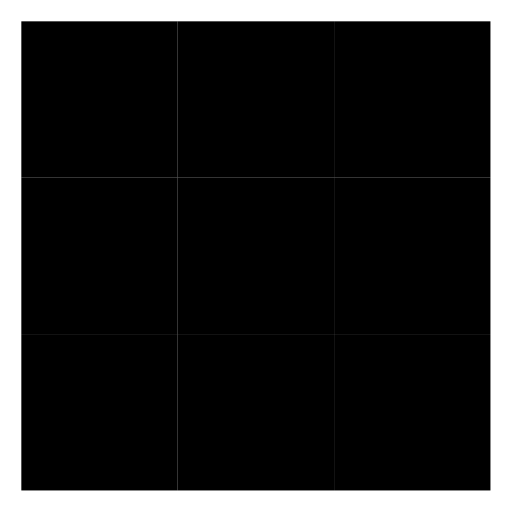
t = 0.00 s
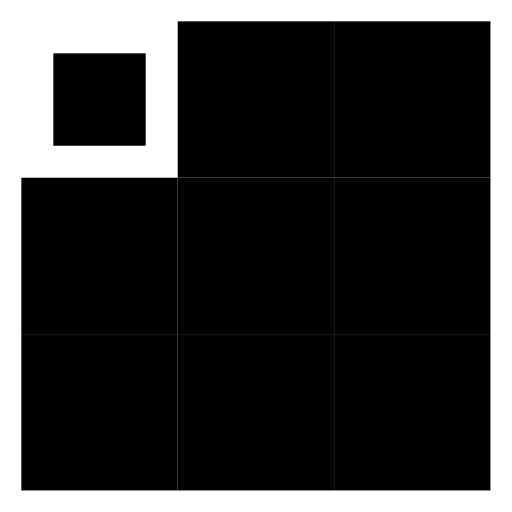
t = 0.15 s
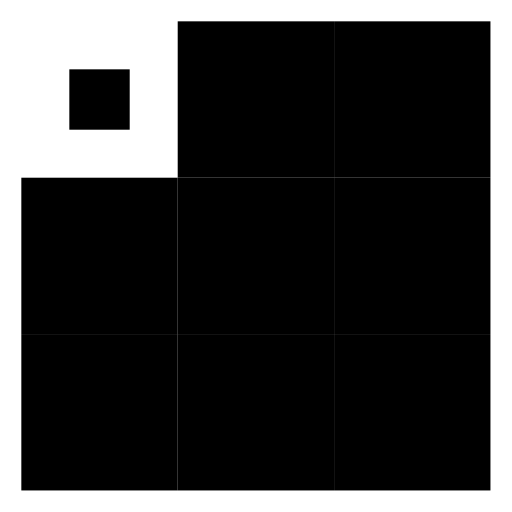
t = 0.23 s
t = 0.38 s: frame unchanged from t = 0.23 s, image omitted
t = 0.45 s: frame unchanged from t = 0.15 s, image omitted
t = 0.60 s: frame unchanged from t = 0.00 s, image omitted

The animated SVG that drew these frames (rendered in a browser with its animation timeline set to each time). Animation: 36 SMIL elements (animate=36); one cycle of 0.60 s.

<svg xmlns="http://www.w3.org/2000/svg" width="3em" height="3em" viewBox="0 0 24 24"><rect width="7.33" height="7.33" x="1" y="1" fill="currentColor"><animate id="" attributeName="x" begin="0;.end+0.2s" dur="0.6s" values="1;4;1"/><animate attributeName="y" begin="0;.end+0.2s" dur="0.6s" values="1;4;1"/><animate attributeName="width" begin="0;.end+0.2s" dur="0.6s" values="7.33;1.33;7.33"/><animate attributeName="height" begin="0;.end+0.2s" dur="0.6s" values="7.33;1.33;7.33"/></rect><rect width="7.33" height="7.33" x="8.33" y="1" fill="currentColor"><animate attributeName="x" begin=".begin+0.1s" dur="0.6s" values="8.33;11.33;8.33"/><animate attributeName="y" begin=".begin+0.1s" dur="0.6s" values="1;4;1"/><animate attributeName="width" begin=".begin+0.1s" dur="0.6s" values="7.33;1.33;7.33"/><animate attributeName="height" begin=".begin+0.1s" dur="0.6s" values="7.33;1.33;7.33"/></rect><rect width="7.33" height="7.33" x="1" y="8.33" fill="currentColor"><animate attributeName="x" begin=".begin+0.1s" dur="0.6s" values="1;4;1"/><animate attributeName="y" begin=".begin+0.1s" dur="0.6s" values="8.33;11.33;8.33"/><animate attributeName="width" begin=".begin+0.1s" dur="0.6s" values="7.33;1.33;7.33"/><animate attributeName="height" begin=".begin+0.1s" dur="0.6s" values="7.33;1.33;7.33"/></rect><rect width="7.33" height="7.33" x="15.66" y="1" fill="currentColor"><animate attributeName="x" begin=".begin+0.2s" dur="0.6s" values="15.66;18.66;15.66"/><animate attributeName="y" begin=".begin+0.2s" dur="0.6s" values="1;4;1"/><animate attributeName="width" begin=".begin+0.2s" dur="0.6s" values="7.33;1.33;7.33"/><animate attributeName="height" begin=".begin+0.2s" dur="0.6s" values="7.33;1.33;7.33"/></rect><rect width="7.33" height="7.33" x="8.33" y="8.33" fill="currentColor"><animate attributeName="x" begin=".begin+0.2s" dur="0.6s" values="8.33;11.33;8.33"/><animate attributeName="y" begin=".begin+0.2s" dur="0.6s" values="8.33;11.33;8.33"/><animate attributeName="width" begin=".begin+0.2s" dur="0.6s" values="7.33;1.33;7.33"/><animate attributeName="height" begin=".begin+0.2s" dur="0.6s" values="7.33;1.33;7.33"/></rect><rect width="7.33" height="7.33" x="1" y="15.66" fill="currentColor"><animate attributeName="x" begin=".begin+0.2s" dur="0.6s" values="1;4;1"/><animate attributeName="y" begin=".begin+0.2s" dur="0.6s" values="15.66;18.66;15.66"/><animate attributeName="width" begin=".begin+0.2s" dur="0.6s" values="7.33;1.33;7.33"/><animate attributeName="height" begin=".begin+0.2s" dur="0.6s" values="7.33;1.33;7.33"/></rect><rect width="7.33" height="7.33" x="15.66" y="8.33" fill="currentColor"><animate attributeName="x" begin=".begin+0.3s" dur="0.6s" values="15.66;18.66;15.66"/><animate attributeName="y" begin=".begin+0.3s" dur="0.6s" values="8.33;11.33;8.33"/><animate attributeName="width" begin=".begin+0.3s" dur="0.6s" values="7.33;1.33;7.33"/><animate attributeName="height" begin=".begin+0.3s" dur="0.6s" values="7.33;1.33;7.33"/></rect><rect width="7.33" height="7.33" x="8.33" y="15.66" fill="currentColor"><animate attributeName="x" begin=".begin+0.3s" dur="0.6s" values="8.33;11.33;8.33"/><animate attributeName="y" begin=".begin+0.3s" dur="0.6s" values="15.66;18.66;15.66"/><animate attributeName="width" begin=".begin+0.3s" dur="0.6s" values="7.33;1.33;7.33"/><animate attributeName="height" begin=".begin+0.3s" dur="0.6s" values="7.33;1.33;7.33"/></rect><rect width="7.33" height="7.33" x="15.66" y="15.66" fill="currentColor"><animate id="" attributeName="x" begin=".begin+0.4s" dur="0.6s" values="15.66;18.66;15.66"/><animate attributeName="y" begin=".begin+0.4s" dur="0.6s" values="15.66;18.66;15.66"/><animate attributeName="width" begin=".begin+0.4s" dur="0.6s" values="7.33;1.33;7.33"/><animate attributeName="height" begin=".begin+0.4s" dur="0.6s" values="7.33;1.33;7.33"/></rect></svg>
